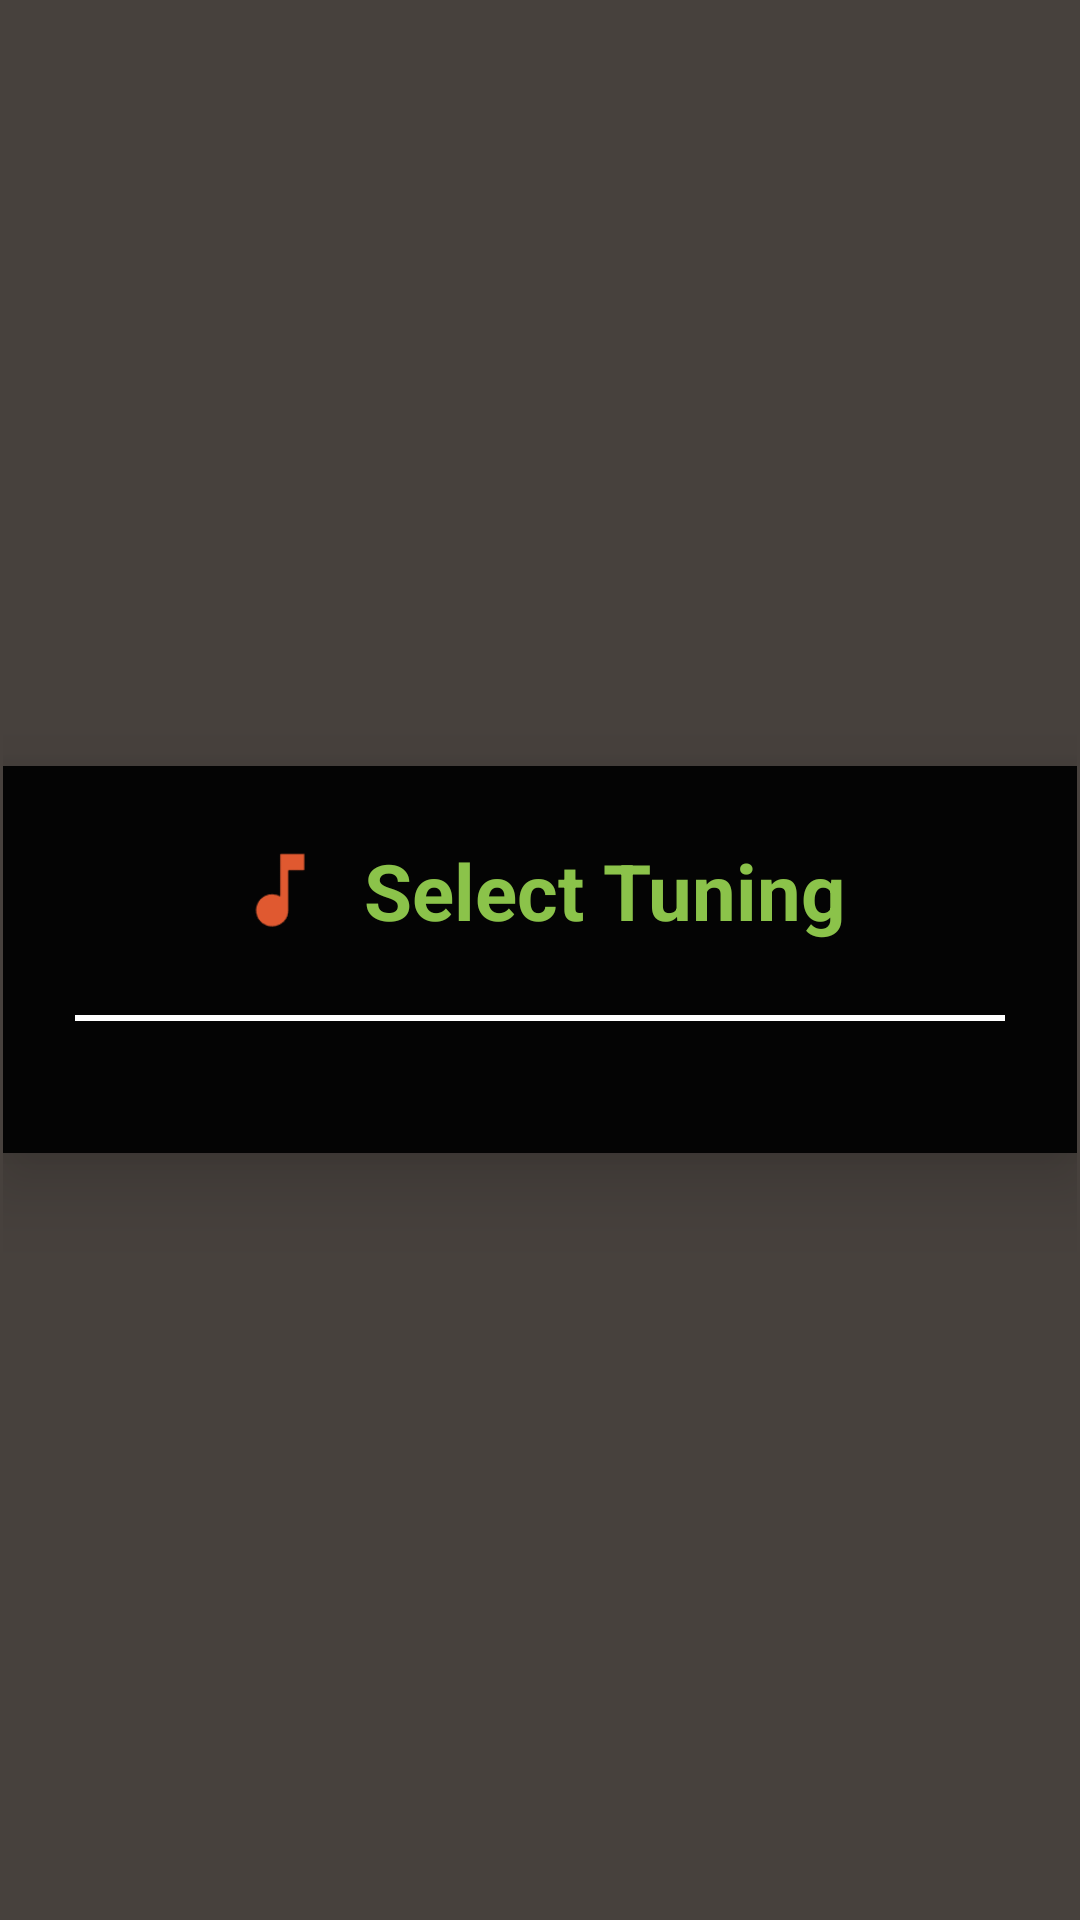

Write the Android layout XML for this screen, with the resource values it uses.
<!-- AndroidManifest.xml: fallback theme Theme.MaterialComponents.DayNight.NoActionBar -->
<!-- res/layout/dialog_tuning_select.xml -->
<?xml version="1.0" encoding="utf-8"?>
<FrameLayout xmlns:android="http://schemas.android.com/apk/res/android"
    xmlns:app="http://schemas.android.com/apk/res-auto"
    android:layout_width="match_parent"
    android:layout_height="wrap_content"
    android:layout_margin="16dp"
    android:background="#47413D"
    android:padding="1dp">

<LinearLayout
android:orientation="vertical"
android:padding="24dp"
android:background="#040404"
    android:layout_width="match_parent"
    android:layout_height="wrap_content"
    android:layout_gravity="center"
    android:elevation="16dp">


<LinearLayout
android:layout_width="match_parent"
android:layout_height="wrap_content"
android:orientation="horizontal"
android:gravity="center"
android:layout_marginBottom="24dp">


<ImageView
    android:id="@+id/music_icon"
    android:layout_width="32dp"
    android:layout_height="32dp"
    android:layout_marginEnd="12dp"
    android:contentDescription="Music note icon"
    android:src="@drawable/music_note"
    app:tint="#E05930" />

<TextView
    android:id="@+id/dialog_title"
    android:layout_width="wrap_content"
    android:layout_height="wrap_content"
    android:text="Select Tuning"
    android:textSize="26sp"
    android:textStyle="bold"
    android:textColor="#8BC34A"
    android:gravity="center_vertical" />
</LinearLayout>

    
<View
android:layout_width="match_parent"
android:layout_height="2dp"
android:background="#FFFFFF"
android:layout_marginBottom="20dp" />

    
<ListView
android:id="@+id/tuning_list"
android:divider="#040404"
android:dividerHeight="10dp"
android:layout_width="match_parent"
android:layout_height="wrap_content"
android:scrollbars="none" />
    </LinearLayout>
    </FrameLayout>
<!-- resources referenced by this layout -->
<resources>
  <!-- drawable music_note: png bitmap (drawable, 820 bytes) -->
</resources>
